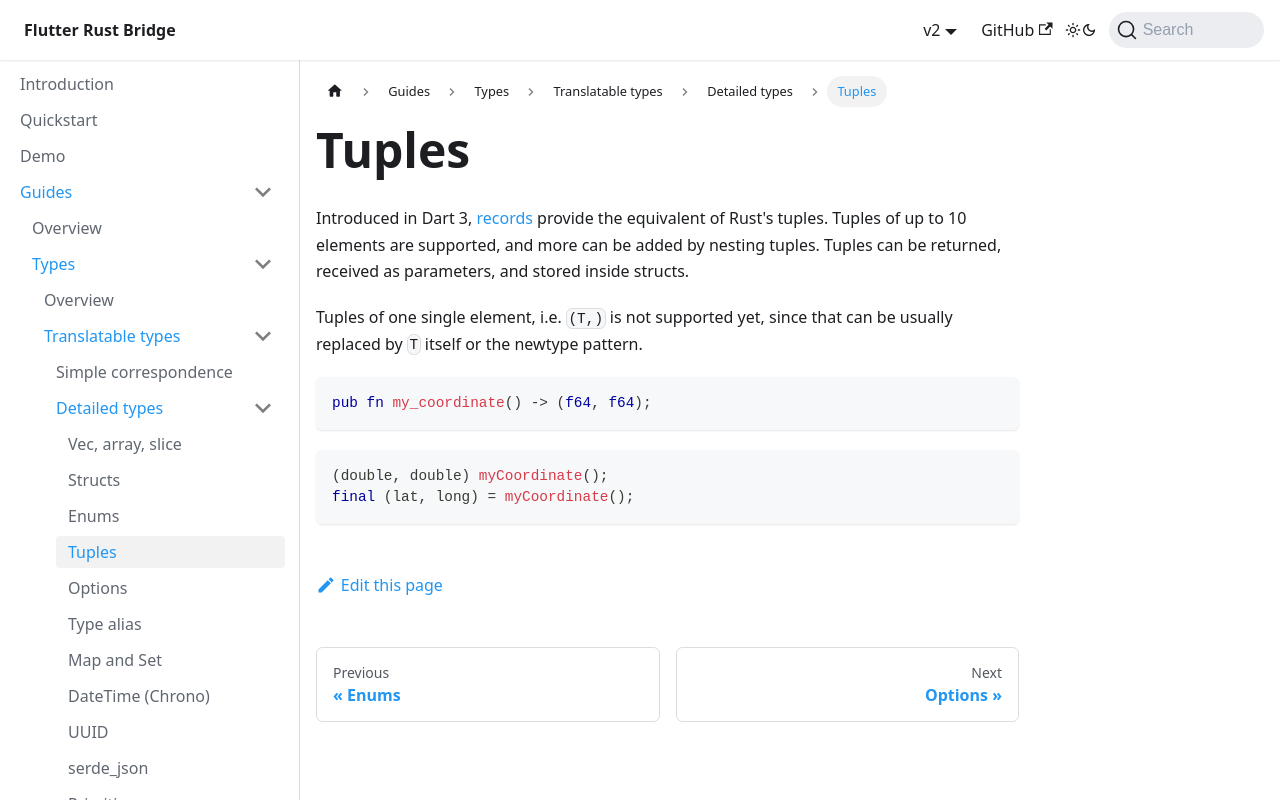

repository: fzyzcjy/flutter_rust_bridge · page: guides/types/translatable/detailed/tuple.html · generator: docusaurus

# Tuples

Introduced in Dart 3, [records](https://dart.dev/language/records) provide the equivalent of Rust's tuples.
Tuples of up to 10 elements are supported, and more can be added by nesting tuples. Tuples can be returned,
received as parameters, and stored inside structs.

Tuples of one single element, i.e. `(T,)` is not supported yet, since that can be usually replaced by `T` itself or the newtype pattern.

```rust
pub fn my_coordinate() -> (f64, f64);
```

```dart
(double, double) myCoordinate();
final (lat, long) = myCoordinate();
```
